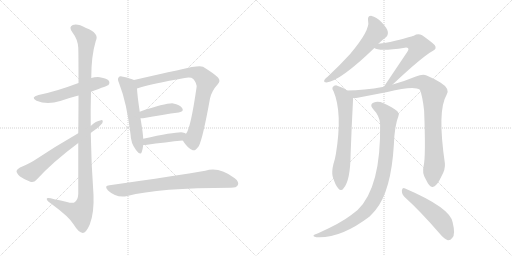
t = 0.00 s
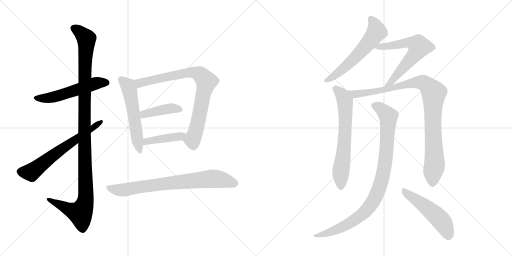
t = 2.27 s
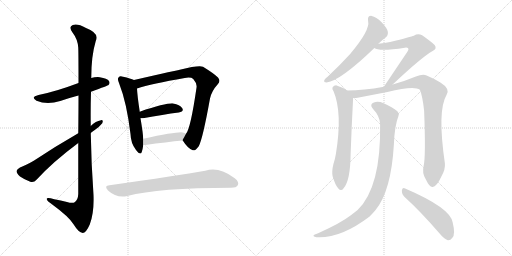
t = 4.55 s
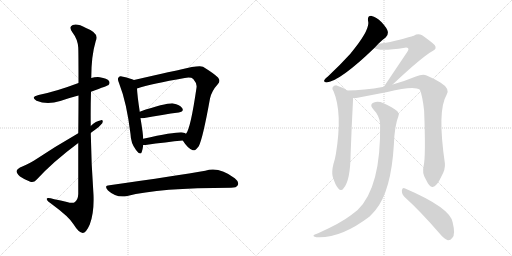
t = 6.82 s
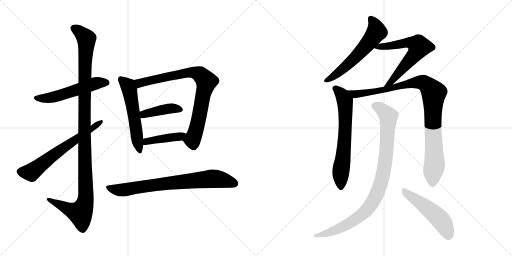
t = 9.10 s
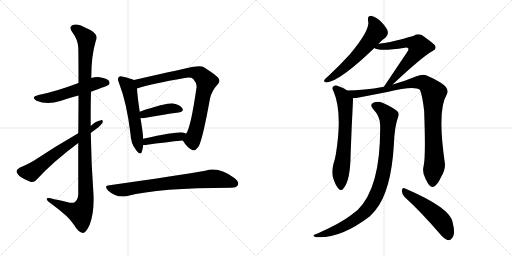
t = 11.37 s

The animated SVG that drew these frames (rendered in a browser with its animation timeline set to each time). Animation: 14 CSS @keyframes rules; one cycle of 11.37 s.

<svg version="1.1" viewBox="0 0 2048 1024" xmlns="http://www.w3.org/2000/svg">
  <g stroke="lightgray" stroke-dasharray="1,1" stroke-width="1" transform="scale(4, 4)">
    <line x1="0" y1="0" x2="256" y2="256"></line>
    <line x1="256" y1="0" x2="0" y2="256"></line>
    <line x1="128" y1="0" x2="128" y2="256"></line>
    <line x1="0" y1="128" x2="256" y2="128"></line>
    <line x1="256" y1="0" x2="512" y2="256"></line>
    <line x1="512" y1="0" x2="256" y2="256"></line>
    <line x1="384" y1="0" x2="384" y2="256"></line>
    <line x1="256" y1="128" x2="512" y2="128"></line>
  </g>
<g transform="scale(1, -1) translate(0, -850)">
   <style type="text/css">
    @keyframes keyframes0 {
      from {
       stroke: black;
       stroke-dashoffset: 545;
       stroke-width: 128;
       }
       64% {
       animation-timing-function: step-end;
       stroke: black;
       stroke-dashoffset: 0;
       stroke-width: 128;
       }
       to {
       stroke: black;
       stroke-width: 1024;
       }
       }
       #make-me-a-hanzi-animation-0 {
         animation: keyframes0 0.693522s both;
         animation-delay: 0.000000s;
         animation-timing-function: linear;
       }
    @keyframes keyframes1 {
      from {
       stroke: black;
       stroke-dashoffset: 1162;
       stroke-width: 128;
       }
       79% {
       animation-timing-function: step-end;
       stroke: black;
       stroke-dashoffset: 0;
       stroke-width: 128;
       }
       to {
       stroke: black;
       stroke-width: 1024;
       }
       }
       #make-me-a-hanzi-animation-1 {
         animation: keyframes1 1.195638s both;
         animation-delay: 0.693522s;
         animation-timing-function: linear;
       }
    @keyframes keyframes2 {
      from {
       stroke: black;
       stroke-dashoffset: 644;
       stroke-width: 128;
       }
       68% {
       animation-timing-function: step-end;
       stroke: black;
       stroke-dashoffset: 0;
       stroke-width: 128;
       }
       to {
       stroke: black;
       stroke-width: 1024;
       }
       }
       #make-me-a-hanzi-animation-2 {
         animation: keyframes2 0.774089s both;
         animation-delay: 1.889160s;
         animation-timing-function: linear;
       }
    @keyframes keyframes3 {
      from {
       stroke: black;
       stroke-dashoffset: 557;
       stroke-width: 128;
       }
       64% {
       animation-timing-function: step-end;
       stroke: black;
       stroke-dashoffset: 0;
       stroke-width: 128;
       }
       to {
       stroke: black;
       stroke-width: 1024;
       }
       }
       #make-me-a-hanzi-animation-3 {
         animation: keyframes3 0.703288s both;
         animation-delay: 2.663249s;
         animation-timing-function: linear;
       }
    @keyframes keyframes4 {
      from {
       stroke: black;
       stroke-dashoffset: 821;
       stroke-width: 128;
       }
       73% {
       animation-timing-function: step-end;
       stroke: black;
       stroke-dashoffset: 0;
       stroke-width: 128;
       }
       to {
       stroke: black;
       stroke-width: 1024;
       }
       }
       #make-me-a-hanzi-animation-4 {
         animation: keyframes4 0.918132s both;
         animation-delay: 3.366537s;
         animation-timing-function: linear;
       }
    @keyframes keyframes5 {
      from {
       stroke: black;
       stroke-dashoffset: 414;
       stroke-width: 128;
       }
       57% {
       animation-timing-function: step-end;
       stroke: black;
       stroke-dashoffset: 0;
       stroke-width: 128;
       }
       to {
       stroke: black;
       stroke-width: 1024;
       }
       }
       #make-me-a-hanzi-animation-5 {
         animation: keyframes5 0.586914s both;
         animation-delay: 4.284669s;
         animation-timing-function: linear;
       }
    @keyframes keyframes6 {
      from {
       stroke: black;
       stroke-dashoffset: 419;
       stroke-width: 128;
       }
       58% {
       animation-timing-function: step-end;
       stroke: black;
       stroke-dashoffset: 0;
       stroke-width: 128;
       }
       to {
       stroke: black;
       stroke-width: 1024;
       }
       }
       #make-me-a-hanzi-animation-6 {
         animation: keyframes6 0.590983s both;
         animation-delay: 4.871583s;
         animation-timing-function: linear;
       }
    @keyframes keyframes7 {
      from {
       stroke: black;
       stroke-dashoffset: 765;
       stroke-width: 128;
       }
       71% {
       animation-timing-function: step-end;
       stroke: black;
       stroke-dashoffset: 0;
       stroke-width: 128;
       }
       to {
       stroke: black;
       stroke-width: 1024;
       }
       }
       #make-me-a-hanzi-animation-7 {
         animation: keyframes7 0.872559s both;
         animation-delay: 5.462566s;
         animation-timing-function: linear;
       }
    @keyframes keyframes8 {
      from {
       stroke: black;
       stroke-dashoffset: 590;
       stroke-width: 128;
       }
       66% {
       animation-timing-function: step-end;
       stroke: black;
       stroke-dashoffset: 0;
       stroke-width: 128;
       }
       to {
       stroke: black;
       stroke-width: 1024;
       }
       }
       #make-me-a-hanzi-animation-8 {
         animation: keyframes8 0.730143s both;
         animation-delay: 6.335125s;
         animation-timing-function: linear;
       }
    @keyframes keyframes9 {
      from {
       stroke: black;
       stroke-dashoffset: 643;
       stroke-width: 128;
       }
       68% {
       animation-timing-function: step-end;
       stroke: black;
       stroke-dashoffset: 0;
       stroke-width: 128;
       }
       to {
       stroke: black;
       stroke-width: 1024;
       }
       }
       #make-me-a-hanzi-animation-9 {
         animation: keyframes9 0.773275s both;
         animation-delay: 7.065268s;
         animation-timing-function: linear;
       }
    @keyframes keyframes10 {
      from {
       stroke: black;
       stroke-dashoffset: 667;
       stroke-width: 128;
       }
       68% {
       animation-timing-function: step-end;
       stroke: black;
       stroke-dashoffset: 0;
       stroke-width: 128;
       }
       to {
       stroke: black;
       stroke-width: 1024;
       }
       }
       #make-me-a-hanzi-animation-10 {
         animation: keyframes10 0.792806s both;
         animation-delay: 7.838543s;
         animation-timing-function: linear;
       }
    @keyframes keyframes11 {
      from {
       stroke: black;
       stroke-dashoffset: 983;
       stroke-width: 128;
       }
       76% {
       animation-timing-function: step-end;
       stroke: black;
       stroke-dashoffset: 0;
       stroke-width: 128;
       }
       to {
       stroke: black;
       stroke-width: 1024;
       }
       }
       #make-me-a-hanzi-animation-11 {
         animation: keyframes11 1.049967s both;
         animation-delay: 8.631349s;
         animation-timing-function: linear;
       }
    @keyframes keyframes12 {
      from {
       stroke: black;
       stroke-dashoffset: 952;
       stroke-width: 128;
       }
       76% {
       animation-timing-function: step-end;
       stroke: black;
       stroke-dashoffset: 0;
       stroke-width: 128;
       }
       to {
       stroke: black;
       stroke-width: 1024;
       }
       }
       #make-me-a-hanzi-animation-12 {
         animation: keyframes12 1.024740s both;
         animation-delay: 9.681316s;
         animation-timing-function: linear;
       }
    @keyframes keyframes13 {
      from {
       stroke: black;
       stroke-dashoffset: 511;
       stroke-width: 128;
       }
       62% {
       animation-timing-function: step-end;
       stroke: black;
       stroke-dashoffset: 0;
       stroke-width: 128;
       }
       to {
       stroke: black;
       stroke-width: 1024;
       }
       }
       #make-me-a-hanzi-animation-13 {
         animation: keyframes13 0.665853s both;
         animation-delay: 10.706056s;
         animation-timing-function: linear;
       }
</style>
<path d="M 364.0 483.5 Q 433.0 508.5 434.0 510.5 Q 441.0 517.5 436.0 526.5 Q 429.0 536.5 399.0 541.5 Q 380.0 542.5 365.0 538.5 L 314.0 518.5 Q 224.0 484.5 154.0 470.5 Q 120.0 461.5 146.0 447.5 Q 188.0 429.5 241.0 446.5 Q 275.0 458.5 314.0 468.5 L 364.0 483.5 Z" fill="lightgray"></path> 
<path d="M 313.0 278.5 L 313.0 74.5 Q 312.0 52.5 300.0 42.5 Q 291.0 35.5 268.0 42.5 Q 243.0 48.5 217.0 53.5 Q 184.0 63.5 187.0 53.5 Q 188.0 46.5 209.0 32.5 Q 276.0 -16.5 294.0 -46.5 Q 315.0 -80.5 331.0 -81.5 Q 344.0 -81.5 359.0 -47.5 Q 377.0 -1.5 374.0 71.5 Q 365.0 195.5 363.0 318.5 L 363.0 346.5 Q 362.0 415.5 364.0 483.5 L 365.0 538.5 Q 365.0 626.5 383.0 686.5 Q 399.0 717.5 344.0 738.5 Q 310.0 757.5 291.0 750.5 Q 273.0 743.5 290.0 720.5 Q 311.0 693.5 313.0 659.5 Q 314.0 643.5 314.0 518.5 L 314.0 468.5 Q 314.0 404.5 313.0 317.5 L 313.0 278.5 Z" fill="lightgray"></path> 
<path d="M 313.0 317.5 Q 217.0 262.5 135.0 207.5 Q 102.0 188.5 80.0 180.5 Q 68.0 174.5 66.0 166.5 Q 66.0 157.5 80.0 144.5 Q 99.0 131.5 121.0 123.5 Q 136.0 119.5 146.0 131.5 Q 212.0 203.5 313.0 278.5 L 363.0 318.5 Q 370.0 325.5 379.0 330.5 Q 398.0 343.5 409.0 357.5 Q 415.0 370.5 404.0 369.5 Q 383.0 366.5 363.0 346.5 L 313.0 317.5 Z" fill="lightgray"></path> 
<path d="M 536.0 530.5 Q 523.0 536.5 492.0 543.5 Q 479.0 547.5 475.0 541.5 Q 468.0 535.5 476.0 518.5 Q 507.0 439.5 522.0 314.5 Q 523.0 277.5 544.0 250.5 Q 562.0 226.5 567.0 242.5 Q 571.0 254.5 573.0 270.5 L 573.0 295.5 Q 572.0 308.5 570.0 325.5 Q 566.0 353.5 562.0 377.5 L 559.0 403.5 Q 549.0 470.5 548.0 496.5 C 546.0 526.5 546.0 526.5 536.0 530.5 Z" fill="lightgray"></path> 
<path d="M 731.0 288.5 Q 750.0 258.5 769.0 250.5 Q 779.0 243.5 795.0 265.5 Q 811.0 295.5 840.0 456.5 Q 847.0 487.5 871.0 513.5 Q 884.0 526.5 872.0 540.5 Q 856.0 556.5 812.0 583.5 Q 796.0 590.5 719.0 571.5 Q 716.0 571.5 536.0 530.5 C 507.0 523.5 519.0 487.5 548.0 496.5 Q 606.0 515.5 739.0 538.5 Q 764.0 542.5 773.0 534.5 Q 789.0 516.5 786.0 499.5 Q 762.0 334.5 744.0 315.5 C 730.0 289.5 730.0 289.5 731.0 288.5 Z" fill="lightgray"></path> 
<path d="M 562.0 377.5 L 572.0 377.5 Q 654.0 392.5 715.0 400.5 Q 737.0 404.5 729.0 417.5 Q 719.0 432.5 693.0 436.5 Q 668.0 439.5 559.0 403.5 C 531.0 394.5 532.0 377.5 562.0 377.5 Z" fill="lightgray"></path> 
<path d="M 573.0 270.5 L 582.0 270.5 Q 666.0 282.5 731.0 288.5 C 761.0 291.5 769.0 299.5 744.0 315.5 Q 740.0 319.5 731.0 320.5 Q 710.0 324.5 573.0 295.5 C 544.0 289.5 543.0 270.5 573.0 270.5 Z" fill="lightgray"></path> 
<path d="M 438.0 109.5 Q 414.0 108.5 432.0 88.5 Q 466.0 57.5 509.0 66.5 Q 635.0 99.5 924.0 99.5 Q 946.0 99.5 951.0 109.5 Q 958.0 122.5 939.0 137.5 Q 876.0 185.5 821.0 167.5 Q 712.0 148.5 438.0 109.5 Z" fill="lightgray"></path> 
<path d="M 1513.5 675.5 Q 1529.5 691.5 1542.5 700.5 Q 1552.5 707.5 1551.5 722.5 Q 1550.5 735.5 1526.5 761.5 Q 1504.5 783.5 1486.5 786.5 Q 1468.5 787.5 1472.5 765.5 Q 1481.5 731.5 1401.5 635.5 Q 1362.5 592.5 1311.5 544.5 Q 1301.5 537.5 1297.5 530.5 Q 1293.5 520.5 1306.5 520.5 Q 1361.5 527.5 1497.5 658.5 L 1513.5 675.5 Z" fill="lightgray"></path> 
<path d="M 1570.5 512.5 Q 1688.5 623.5 1730.5 646.5 Q 1749.5 655.5 1738.5 670.5 Q 1725.5 683.5 1688.5 709.5 Q 1670.5 716.5 1655.5 707.5 Q 1645.5 703.5 1560.5 682.5 Q 1538.5 678.5 1513.5 675.5 C 1483.5 671.5 1470.5 670.5 1497.5 658.5 Q 1515.5 643.5 1619.5 659.5 Q 1629.5 660.5 1632.5 657.5 Q 1636.5 653.5 1629.5 643.5 L 1535.5 503.5 C 1518.5 478.5 1548.5 491.5 1570.5 512.5 Z" fill="lightgray"></path> 
<path d="M 1388.5 488.5 Q 1369.5 501.5 1346.5 508.5 Q 1336.5 509.5 1330.5 501.5 Q 1326.5 495.5 1334.5 484.5 Q 1370.5 399.5 1343.5 234.5 Q 1340.5 215.5 1333.5 193.5 Q 1326.5 165.5 1330.5 145.5 Q 1340.5 111.5 1352.5 97.5 Q 1364.5 82.5 1374.5 97.5 Q 1401.5 128.5 1402.5 235.5 Q 1406.5 346.5 1412.5 458.5 C 1413.5 473.5 1413.5 473.5 1388.5 488.5 Z" fill="lightgray"></path> 
<path d="M 1694.5 186.5 Q 1687.5 159.5 1702.5 134.5 Q 1718.5 100.5 1730.5 102.5 Q 1746.5 103.5 1764.5 142.5 Q 1782.5 173.5 1779.5 197.5 Q 1748.5 408.5 1786.5 471.5 Q 1801.5 495.5 1761.5 520.5 Q 1737.5 535.5 1706.5 548.5 Q 1690.5 554.5 1663.5 544.5 Q 1620.5 526.5 1570.5 512.5 L 1535.5 503.5 Q 1453.5 488.5 1388.5 488.5 C 1358.5 487.5 1382.5 455.5 1412.5 458.5 Q 1421.5 457.5 1430.5 459.5 L 1549.5 482.5 Q 1655.5 507.5 1679.5 491.5 Q 1689.5 469.5 1696.5 407.5 Q 1703.5 223.5 1694.5 186.5 Z" fill="lightgray"></path> 
<path d="M 1520.5 354.5 Q 1524.5 101.5 1430.5 10.5 L 1403.5 -10.5 Q 1363.5 -41.5 1272.5 -82.5 Q 1259.5 -86.5 1255.5 -89.5 Q 1249.5 -95.5 1265.5 -98.5 Q 1361.5 -104.5 1478.5 -15.5 Q 1490.5 -3.5 1501.5 9.5 Q 1564.5 85.5 1575.5 272.5 Q 1578.5 348.5 1593.5 385.5 Q 1597.5 397.5 1589.5 405.5 Q 1570.5 421.5 1534.5 437.5 Q 1512.5 446.5 1495.5 440.5 Q 1476.5 433.5 1491.5 415.5 Q 1519.5 385.5 1520.5 354.5 Z" fill="lightgray"></path> 
<path d="M 1618.5 62.5 Q 1682.5 4.5 1757.5 -82.5 Q 1775.5 -104.5 1791.5 -110.5 Q 1801.5 -111.5 1809.5 -100.5 Q 1822.5 -87.5 1810.5 -38.5 Q 1800.5 19.5 1620.5 96.5 Q 1610.5 102.5 1607.5 89.5 Q 1606.5 73.5 1618.5 62.5 Z" fill="lightgray"></path> 
      <clipPath id="make-me-a-hanzi-clip-0">
      <path d="M 364.0 483.5 Q 433.0 508.5 434.0 510.5 Q 441.0 517.5 436.0 526.5 Q 429.0 536.5 399.0 541.5 Q 380.0 542.5 365.0 538.5 L 314.0 518.5 Q 224.0 484.5 154.0 470.5 Q 120.0 461.5 146.0 447.5 Q 188.0 429.5 241.0 446.5 Q 275.0 458.5 314.0 468.5 L 364.0 483.5 Z" fill="lightgray"></path>
      </clipPath>
      <path clip-path="url(#make-me-a-hanzi-clip-0)" d="M 147.0 459.5 L 184.0 456.5 L 227.0 464.5 L 375.0 514.5 L 427.0 518.5 " fill="none" id="make-me-a-hanzi-animation-0" stroke-dasharray="417 834" stroke-linecap="round"></path>

      <clipPath id="make-me-a-hanzi-clip-1">
      <path d="M 313.0 278.5 L 313.0 74.5 Q 312.0 52.5 300.0 42.5 Q 291.0 35.5 268.0 42.5 Q 243.0 48.5 217.0 53.5 Q 184.0 63.5 187.0 53.5 Q 188.0 46.5 209.0 32.5 Q 276.0 -16.5 294.0 -46.5 Q 315.0 -80.5 331.0 -81.5 Q 344.0 -81.5 359.0 -47.5 Q 377.0 -1.5 374.0 71.5 Q 365.0 195.5 363.0 318.5 L 363.0 346.5 Q 362.0 415.5 364.0 483.5 L 365.0 538.5 Q 365.0 626.5 383.0 686.5 Q 399.0 717.5 344.0 738.5 Q 310.0 757.5 291.0 750.5 Q 273.0 743.5 290.0 720.5 Q 311.0 693.5 313.0 659.5 Q 314.0 643.5 314.0 518.5 L 314.0 468.5 Q 314.0 404.5 313.0 317.5 L 313.0 278.5 Z" fill="lightgray"></path>
      </clipPath>
      <path clip-path="url(#make-me-a-hanzi-clip-1)" d="M 298.0 735.5 L 314.0 727.5 L 346.0 695.5 L 338.0 556.5 L 343.0 61.5 L 338.0 30.5 L 321.0 -1.5 L 275.0 12.5 L 206.0 45.5 L 204.0 51.5 L 194.0 51.5 " fill="none" id="make-me-a-hanzi-animation-1" stroke-dasharray="1034 2068" stroke-linecap="round"></path>

      <clipPath id="make-me-a-hanzi-clip-2">
      <path d="M 313.0 317.5 Q 217.0 262.5 135.0 207.5 Q 102.0 188.5 80.0 180.5 Q 68.0 174.5 66.0 166.5 Q 66.0 157.5 80.0 144.5 Q 99.0 131.5 121.0 123.5 Q 136.0 119.5 146.0 131.5 Q 212.0 203.5 313.0 278.5 L 363.0 318.5 Q 370.0 325.5 379.0 330.5 Q 398.0 343.5 409.0 357.5 Q 415.0 370.5 404.0 369.5 Q 383.0 366.5 363.0 346.5 L 313.0 317.5 Z" fill="lightgray"></path>
      </clipPath>
      <path clip-path="url(#make-me-a-hanzi-clip-2)" d="M 77.0 164.5 L 125.0 160.5 L 202.0 222.5 L 399.0 360.5 " fill="none" id="make-me-a-hanzi-animation-2" stroke-dasharray="516 1032" stroke-linecap="round"></path>

      <clipPath id="make-me-a-hanzi-clip-3">
      <path d="M 536.0 530.5 Q 523.0 536.5 492.0 543.5 Q 479.0 547.5 475.0 541.5 Q 468.0 535.5 476.0 518.5 Q 507.0 439.5 522.0 314.5 Q 523.0 277.5 544.0 250.5 Q 562.0 226.5 567.0 242.5 Q 571.0 254.5 573.0 270.5 L 573.0 295.5 Q 572.0 308.5 570.0 325.5 Q 566.0 353.5 562.0 377.5 L 559.0 403.5 Q 549.0 470.5 548.0 496.5 C 546.0 526.5 546.0 526.5 536.0 530.5 Z" fill="lightgray"></path>
      </clipPath>
      <path clip-path="url(#make-me-a-hanzi-clip-3)" d="M 484.0 533.5 L 512.0 507.5 L 521.0 478.5 L 556.0 248.5 " fill="none" id="make-me-a-hanzi-animation-3" stroke-dasharray="429 858" stroke-linecap="round"></path>

      <clipPath id="make-me-a-hanzi-clip-4">
      <path d="M 731.0 288.5 Q 750.0 258.5 769.0 250.5 Q 779.0 243.5 795.0 265.5 Q 811.0 295.5 840.0 456.5 Q 847.0 487.5 871.0 513.5 Q 884.0 526.5 872.0 540.5 Q 856.0 556.5 812.0 583.5 Q 796.0 590.5 719.0 571.5 Q 716.0 571.5 536.0 530.5 C 507.0 523.5 519.0 487.5 548.0 496.5 Q 606.0 515.5 739.0 538.5 Q 764.0 542.5 773.0 534.5 Q 789.0 516.5 786.0 499.5 Q 762.0 334.5 744.0 315.5 C 730.0 289.5 730.0 289.5 731.0 288.5 Z" fill="lightgray"></path>
      </clipPath>
      <path clip-path="url(#make-me-a-hanzi-clip-4)" d="M 551.0 503.5 L 559.0 519.5 L 735.0 558.5 L 790.0 557.5 L 815.0 538.5 L 826.0 524.5 L 786.0 335.5 L 770.0 291.5 L 747.0 289.5 " fill="none" id="make-me-a-hanzi-animation-4" stroke-dasharray="693 1386" stroke-linecap="round"></path>

      <clipPath id="make-me-a-hanzi-clip-5">
      <path d="M 562.0 377.5 L 572.0 377.5 Q 654.0 392.5 715.0 400.5 Q 737.0 404.5 729.0 417.5 Q 719.0 432.5 693.0 436.5 Q 668.0 439.5 559.0 403.5 C 531.0 394.5 532.0 377.5 562.0 377.5 Z" fill="lightgray"></path>
      </clipPath>
      <path clip-path="url(#make-me-a-hanzi-clip-5)" d="M 567.0 384.5 L 597.0 400.5 L 651.0 411.5 L 684.0 416.5 L 719.0 411.5 " fill="none" id="make-me-a-hanzi-animation-5" stroke-dasharray="286 572" stroke-linecap="round"></path>

      <clipPath id="make-me-a-hanzi-clip-6">
      <path d="M 573.0 270.5 L 582.0 270.5 Q 666.0 282.5 731.0 288.5 C 761.0 291.5 769.0 299.5 744.0 315.5 Q 740.0 319.5 731.0 320.5 Q 710.0 324.5 573.0 295.5 C 544.0 289.5 543.0 270.5 573.0 270.5 Z" fill="lightgray"></path>
      </clipPath>
      <path clip-path="url(#make-me-a-hanzi-clip-6)" d="M 578.0 276.5 L 614.0 291.5 L 721.0 303.5 L 735.0 311.5 " fill="none" id="make-me-a-hanzi-animation-6" stroke-dasharray="291 582" stroke-linecap="round"></path>

      <clipPath id="make-me-a-hanzi-clip-7">
      <path d="M 438.0 109.5 Q 414.0 108.5 432.0 88.5 Q 466.0 57.5 509.0 66.5 Q 635.0 99.5 924.0 99.5 Q 946.0 99.5 951.0 109.5 Q 958.0 122.5 939.0 137.5 Q 876.0 185.5 821.0 167.5 Q 712.0 148.5 438.0 109.5 Z" fill="lightgray"></path>
      </clipPath>
      <path clip-path="url(#make-me-a-hanzi-clip-7)" d="M 434.0 99.5 L 489.0 90.5 L 609.0 110.5 L 846.0 135.5 L 902.0 128.5 L 937.0 116.5 " fill="none" id="make-me-a-hanzi-animation-7" stroke-dasharray="637 1274" stroke-linecap="round"></path>

      <clipPath id="make-me-a-hanzi-clip-8">
      <path d="M 1513.5 675.5 Q 1529.5 691.5 1542.5 700.5 Q 1552.5 707.5 1551.5 722.5 Q 1550.5 735.5 1526.5 761.5 Q 1504.5 783.5 1486.5 786.5 Q 1468.5 787.5 1472.5 765.5 Q 1481.5 731.5 1401.5 635.5 Q 1362.5 592.5 1311.5 544.5 Q 1301.5 537.5 1297.5 530.5 Q 1293.5 520.5 1306.5 520.5 Q 1361.5 527.5 1497.5 658.5 L 1513.5 675.5 Z" fill="lightgray"></path>
      </clipPath>
      <path clip-path="url(#make-me-a-hanzi-clip-8)" d="M 1484.5 772.5 L 1501.5 747.5 L 1503.5 718.5 L 1423.5 621.5 L 1349.5 556.5 L 1306.5 529.5 " fill="none" id="make-me-a-hanzi-animation-8" stroke-dasharray="462 924" stroke-linecap="round"></path>

      <clipPath id="make-me-a-hanzi-clip-9">
      <path d="M 1570.5 512.5 Q 1688.5 623.5 1730.5 646.5 Q 1749.5 655.5 1738.5 670.5 Q 1725.5 683.5 1688.5 709.5 Q 1670.5 716.5 1655.5 707.5 Q 1645.5 703.5 1560.5 682.5 Q 1538.5 678.5 1513.5 675.5 C 1483.5 671.5 1470.5 670.5 1497.5 658.5 Q 1515.5 643.5 1619.5 659.5 Q 1629.5 660.5 1632.5 657.5 Q 1636.5 653.5 1629.5 643.5 L 1535.5 503.5 C 1518.5 478.5 1548.5 491.5 1570.5 512.5 Z" fill="lightgray"></path>
      </clipPath>
      <path clip-path="url(#make-me-a-hanzi-clip-9)" d="M 1502.5 661.5 L 1631.5 679.5 L 1655.5 676.5 L 1676.5 663.5 L 1656.5 628.5 L 1585.5 545.5 L 1562.5 521.5 L 1540.5 509.5 " fill="none" id="make-me-a-hanzi-animation-9" stroke-dasharray="515 1030" stroke-linecap="round"></path>

      <clipPath id="make-me-a-hanzi-clip-10">
      <path d="M 1388.5 488.5 Q 1369.5 501.5 1346.5 508.5 Q 1336.5 509.5 1330.5 501.5 Q 1326.5 495.5 1334.5 484.5 Q 1370.5 399.5 1343.5 234.5 Q 1340.5 215.5 1333.5 193.5 Q 1326.5 165.5 1330.5 145.5 Q 1340.5 111.5 1352.5 97.5 Q 1364.5 82.5 1374.5 97.5 Q 1401.5 128.5 1402.5 235.5 Q 1406.5 346.5 1412.5 458.5 C 1413.5 473.5 1413.5 473.5 1388.5 488.5 Z" fill="lightgray"></path>
      </clipPath>
      <path clip-path="url(#make-me-a-hanzi-clip-10)" d="M 1340.5 496.5 L 1368.5 470.5 L 1379.5 447.5 L 1381.5 420.5 L 1380.5 323.5 L 1362.5 161.5 L 1363.5 101.5 " fill="none" id="make-me-a-hanzi-animation-10" stroke-dasharray="539 1078" stroke-linecap="round"></path>

      <clipPath id="make-me-a-hanzi-clip-11">
      <path d="M 1694.5 186.5 Q 1687.5 159.5 1702.5 134.5 Q 1718.5 100.5 1730.5 102.5 Q 1746.5 103.5 1764.5 142.5 Q 1782.5 173.5 1779.5 197.5 Q 1748.5 408.5 1786.5 471.5 Q 1801.5 495.5 1761.5 520.5 Q 1737.5 535.5 1706.5 548.5 Q 1690.5 554.5 1663.5 544.5 Q 1620.5 526.5 1570.5 512.5 L 1535.5 503.5 Q 1453.5 488.5 1388.5 488.5 C 1358.5 487.5 1382.5 455.5 1412.5 458.5 Q 1421.5 457.5 1430.5 459.5 L 1549.5 482.5 Q 1655.5 507.5 1679.5 491.5 Q 1689.5 469.5 1696.5 407.5 Q 1703.5 223.5 1694.5 186.5 Z" fill="lightgray"></path>
      </clipPath>
      <path clip-path="url(#make-me-a-hanzi-clip-11)" d="M 1395.5 485.5 L 1419.5 473.5 L 1558.5 494.5 L 1623.5 513.5 L 1679.5 521.5 L 1701.5 516.5 L 1713.5 506.5 L 1734.5 476.5 L 1730.5 370.5 L 1738.5 200.5 L 1730.5 116.5 " fill="none" id="make-me-a-hanzi-animation-11" stroke-dasharray="855 1710" stroke-linecap="round"></path>

      <clipPath id="make-me-a-hanzi-clip-12">
      <path d="M 1520.5 354.5 Q 1524.5 101.5 1430.5 10.5 L 1403.5 -10.5 Q 1363.5 -41.5 1272.5 -82.5 Q 1259.5 -86.5 1255.5 -89.5 Q 1249.5 -95.5 1265.5 -98.5 Q 1361.5 -104.5 1478.5 -15.5 Q 1490.5 -3.5 1501.5 9.5 Q 1564.5 85.5 1575.5 272.5 Q 1578.5 348.5 1593.5 385.5 Q 1597.5 397.5 1589.5 405.5 Q 1570.5 421.5 1534.5 437.5 Q 1512.5 446.5 1495.5 440.5 Q 1476.5 433.5 1491.5 415.5 Q 1519.5 385.5 1520.5 354.5 Z" fill="lightgray"></path>
      </clipPath>
      <path clip-path="url(#make-me-a-hanzi-clip-12)" d="M 1497.5 427.5 L 1531.5 409.5 L 1553.5 385.5 L 1539.5 190.5 L 1526.5 127.5 L 1504.5 66.5 L 1470.5 14.5 L 1427.5 -23.5 L 1346.5 -68.5 L 1261.5 -93.5 " fill="none" id="make-me-a-hanzi-animation-12" stroke-dasharray="824 1648" stroke-linecap="round"></path>

      <clipPath id="make-me-a-hanzi-clip-13">
      <path d="M 1618.5 62.5 Q 1682.5 4.5 1757.5 -82.5 Q 1775.5 -104.5 1791.5 -110.5 Q 1801.5 -111.5 1809.5 -100.5 Q 1822.5 -87.5 1810.5 -38.5 Q 1800.5 19.5 1620.5 96.5 Q 1610.5 102.5 1607.5 89.5 Q 1606.5 73.5 1618.5 62.5 Z" fill="lightgray"></path>
      </clipPath>
      <path clip-path="url(#make-me-a-hanzi-clip-13)" d="M 1619.5 83.5 L 1713.5 15.5 L 1761.5 -28.5 L 1780.5 -56.5 L 1793.5 -94.5 " fill="none" id="make-me-a-hanzi-animation-13" stroke-dasharray="383 766" stroke-linecap="round"></path>

</g>
</svg>
